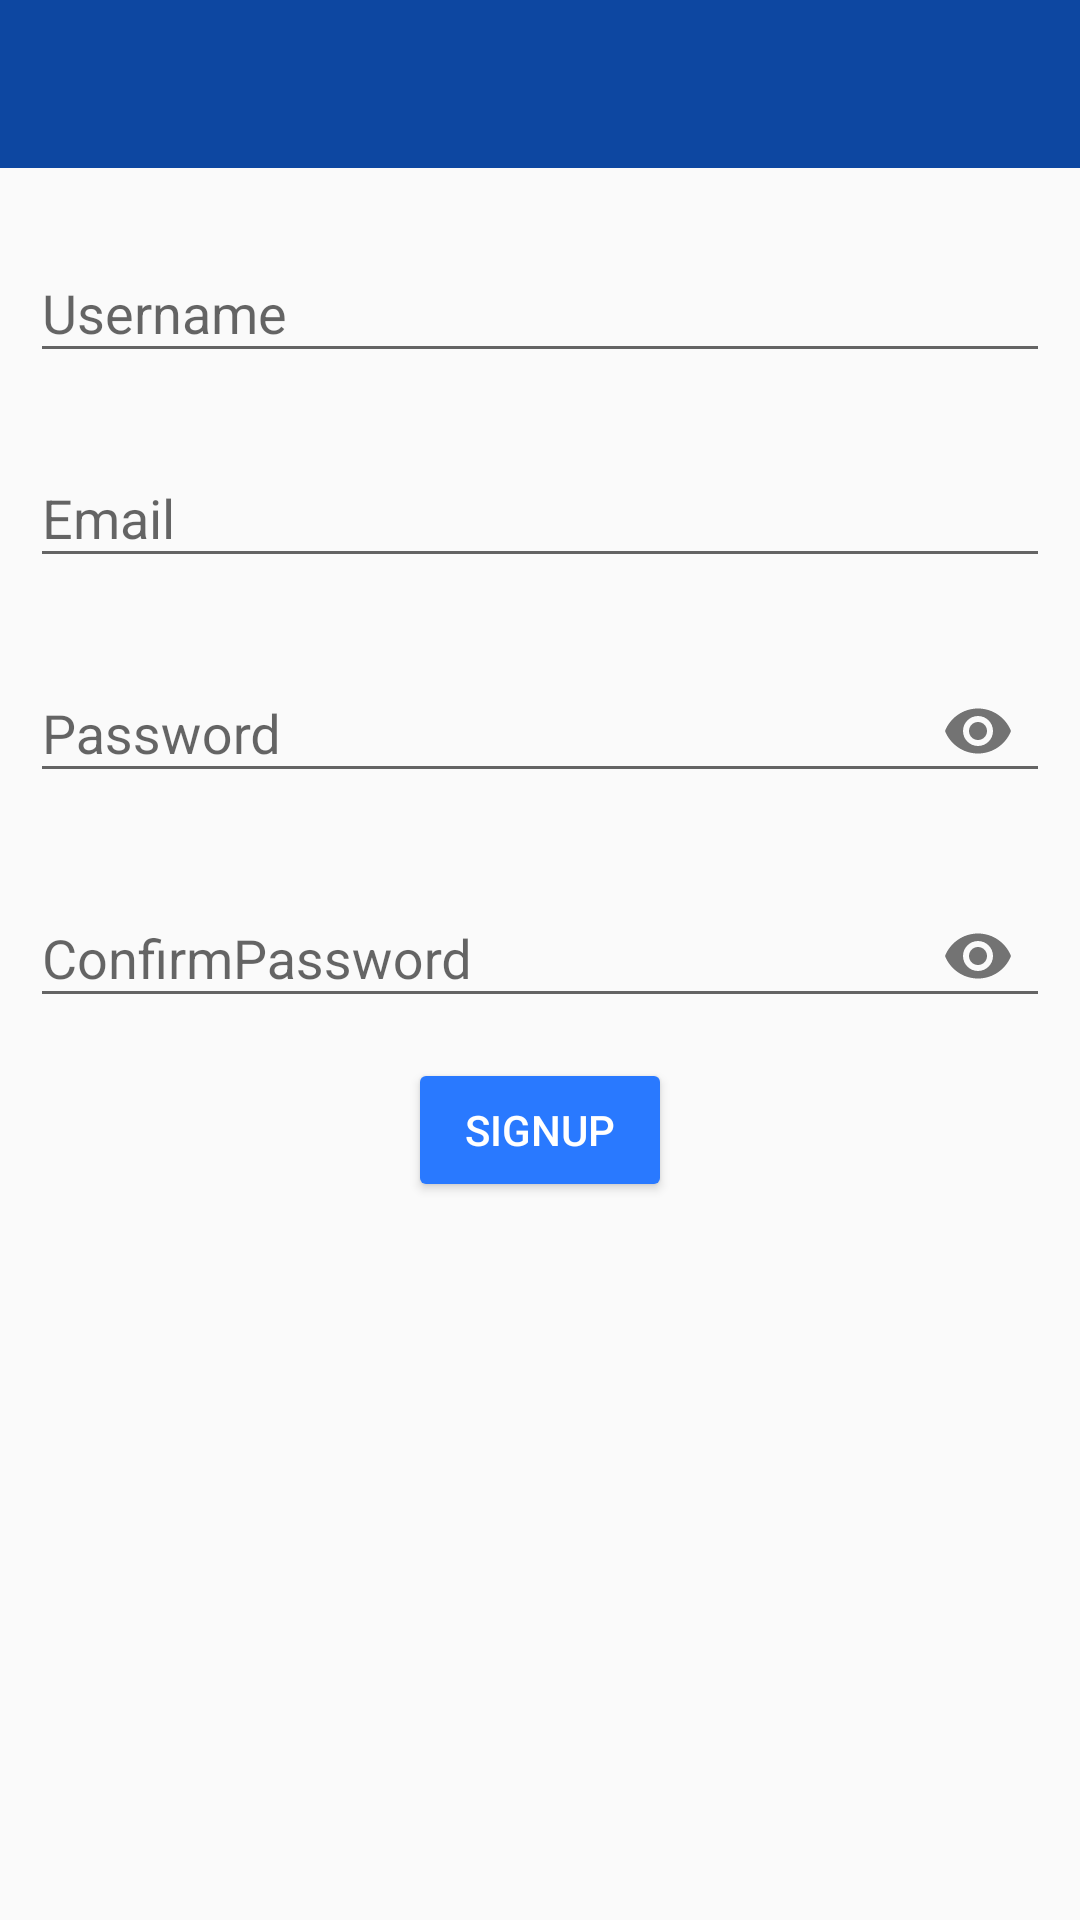

Reconstruct the res/layout file that produces this screen, plus the resources it refers to.
<!-- AndroidManifest.xml: application theme AppTheme -->
<!-- res/layout/activity_sign_up.xml -->
<?xml version="1.0" encoding="utf-8"?>
<LinearLayout xmlns:android="http://schemas.android.com/apk/res/android"
    xmlns:app="http://schemas.android.com/apk/res-auto"
    xmlns:tools="http://schemas.android.com/tools"
    android:layout_width="match_parent"
    android:layout_height="match_parent"
    tools:context=".signUpActivity"
    android:orientation="vertical"
    android:focusable="true"
    android:focusableInTouchMode="true"
    android:id="@+id/signUpLinearLayout">

    <include layout="@layout/toolbar"/>
    <com.google.android.material.textfield.TextInputLayout
        android:id="@+id/signUpUserInputLayout"
        android:layout_width="match_parent"
        android:layout_height="wrap_content"
        tools:ignore="MissingConstraints"
        android:layout_marginLeft="10dp"
        android:layout_marginTop="16dp"
        android:layout_marginRight="10dp"
        app:layout_constraintEnd_toEndOf="parent"
        app:layout_constraintStart_toStartOf="parent">

        <EditText
            android:textSize="18dp"
            android:id="@+id/signUpUsername"
            android:layout_width="match_parent"
            android:layout_height="wrap_content"
            android:hint="Username"
            android:inputType="text"
            />
    </com.google.android.material.textfield.TextInputLayout>

    <com.google.android.material.textfield.TextInputLayout
        android:id="@+id/signUpEmailInputLayout"
        android:layout_width="match_parent"
        android:layout_height="wrap_content"
        tools:ignore="MissingConstraints"
        android:layout_below="@id/signUpUserInputLayout"
        android:layout_marginLeft="10dp"
        android:layout_marginTop="16dp"
        android:layout_marginRight="10dp"
        app:layout_constraintEnd_toEndOf="parent"
        app:layout_constraintStart_toStartOf="parent">

        <EditText
            android:textSize="18dp"
            android:id="@+id/signUpEmail"
            android:layout_width="match_parent"
            android:layout_height="wrap_content"
            android:hint="Email"
            android:inputType="text"
            />
    </com.google.android.material.textfield.TextInputLayout>


    <com.google.android.material.textfield.TextInputLayout
        android:id="@+id/signUpPasswordInputLayout"
        android:layout_width="match_parent"
        android:layout_height="wrap_content"
        android:layout_below="@id/signUpEmailInputLayout"
        tools:ignore="MissingConstraints"
        android:layout_marginLeft="10dp"
        android:layout_marginTop="16dp"
        android:layout_marginRight="10dp"
        app:layout_constraintEnd_toEndOf="parent"
        app:layout_constraintStart_toStartOf="parent"
        app:passwordToggleEnabled="true">
        <EditText
            android:textSize="18dp"
            android:id="@+id/signUpPassword"
            android:layout_width="match_parent"
            android:layout_height="wrap_content"
            android:hint="Password"

            android:inputType="textPassword"/>
    </com.google.android.material.textfield.TextInputLayout>
    <com.google.android.material.textfield.TextInputLayout
        android:id="@+id/signUpConfirmPasswordInputLayout"
        android:layout_width="match_parent"
        android:layout_height="wrap_content"
        android:layout_below="@id/signUpPasswordInputLayout"
        tools:ignore="MissingConstraints"
        android:layout_marginLeft="10dp"
        android:layout_marginTop="16dp"
        android:layout_marginRight="10dp"
        app:layout_constraintEnd_toEndOf="parent"
        app:layout_constraintStart_toStartOf="parent"
        app:passwordToggleEnabled="true">
        <EditText
            android:textSize="18dp"
            android:id="@+id/signUpConfirmPassword"
            android:layout_width="match_parent"
            android:layout_height="wrap_content"
            android:hint="ConfirmPassword"
            android:inputType="textPassword"/>
    </com.google.android.material.textfield.TextInputLayout>

    <Button
        android:id="@+id/signUpBuSignUp"
        android:layout_gravity="center"
        android:layout_width="wrap_content"
        android:layout_height="wrap_content"
        android:layout_below="@+id/signUpRepeatPasswordInputLayout"
        android:layout_centerHorizontal="true"
        android:layout_marginTop="10dp"
        android:text="SignUp"
        android:onClick="signUp"
        android:theme="@style/buttoncolor"/>


</LinearLayout>
<!-- res/layout/toolbar.xml (included above) -->
<?xml version="1.0" encoding="utf-8"?>
<androidx.appcompat.widget.Toolbar
    android:layout_width="match_parent"
    android:layout_height="?attr/actionBarSize"
    android:background="@color/toolBar_Color"
    android:id="@+id/toolBar"
    app:theme="@style/ThemeOverlay.AppCompat.Dark.ActionBar" xmlns:tools="http://schemas.android.com/tools"
    xmlns:app="http://schemas.android.com/apk/res-auto"
    xmlns:android="http://schemas.android.com/apk/res/android" />
<!-- resources referenced by this layout -->
<resources>
  <color name="toolBar_Color">#0D47A1</color>
  <style name="buttoncolor" parent="Widget.AppCompat.Button.Colored">
      <item name="backgroundTint">@color/buttonColor</item>
      <item name="android:textColor">@color/white</item>
  
  </style>
  <style name="AppTheme" parent="Theme.AppCompat.Light.NoActionBar">
          
          <item name="colorPrimary">@color/colorPrimary</item>
          <item name="colorPrimaryDark">@color/colorPrimaryDark</item>
          <item name="colorAccent">@color/colorAccent</item>
  
      </style>
  <color name="buttonColor">#2979FF</color>
  <color name="white">#ffffff</color>
  <color name="colorPrimary">#6200EE</color>
  <color name="colorPrimaryDark">#3700B3</color>
  <color name="colorAccent">#03DAC5</color>
</resources>
